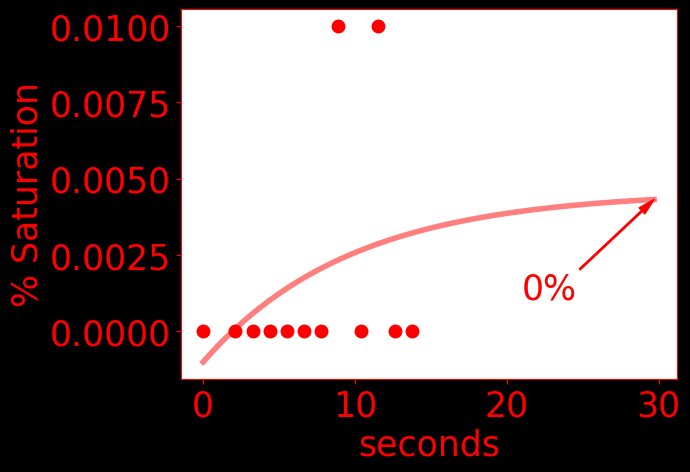

Data behind this chart, as committed beside it:
time, do, temperature, pressure
0.0, 0.0, 22.81, 1022
2125, 0.0, 23.28, 1024
3250, 0.0, 23.35, 1024
4375, 0.0, 23.38, 1024
5500, 0.0, 23.39, 1024
6625, 0.0, 23.4, 1024
7750, 0.0, 23.4, 1024
8875, 0.01, 23.39, 1024
10375, 0.0, 23.37, 1024
11500, 0.01, 23.36, 1024
12625, 0.0, 23.35, 1024
13750, 0.0, 23.34, 1025
